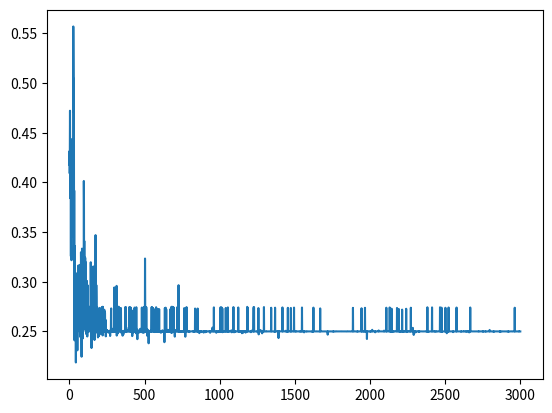

Here is the Python script that generated this plot:
from typing import List

import numpy as np

GAMMA_W = 0.6
GAMMA_B = GAMMA_W
BETA = 1.0


class StochNN:
    def __init__(self, inputSize: int, hiddenLayers: List[int], outputSize: int):
        if len(hiddenLayers) == 0:
            raise ValueError("Netowork must have hidden layer!")

        self.inputSize = inputSize
        self.weights_list: List[np.array] = []
        self.bias_list: List[np.array] = []
        self.nodes_list: List[np.array] = []
        self.avg_list: List[np.array] = []

        inputWeights = np.zeros((hiddenLayers[0], inputSize))
        self.weights_list.append(inputWeights)
        inputBias = np.zeros((hiddenLayers[0], 1))
        self.bias_list.append(inputBias)
        for i, layerSize in enumerate(hiddenLayers):
            if(i == 0):
                continue
            weights = np.zeros((layerSize, hiddenLayers[i - 1]))
            self.weights_list.append(weights)
            bias = np.zeros((layerSize, 1))
            self.bias_list.append(bias)
        outputWeights = np.zeros((outputSize, hiddenLayers[-1]))
        self.weights_list.append(outputWeights)
        outputBias = np.zeros((outputSize, 1))
        self.bias_list.append(outputBias)
        self.randomize_weights(1.0)
        self.randomize_biases(1.0)

    def randomize_weights(self, maxRand: float = 1.0) -> None:
        self.weights_list[:] = [
            maxRand * (2.0 * np.random.rand(*w.shape) - 1.0) for w in self.weights_list]

    def randomize_biases(self, maxRand: float = 1.0) -> None:
        self.bias_list[:] = [
            maxRand * (2.0 * np.random.rand(*b.shape) - 1.0) for b in self.bias_list]

    def feed_forward(self, input: np.array) -> np.array:
        if input.shape[0] != self.inputSize:
            raise ValueError("Input Size error!")

        self.nodes_list = []
        self.last_input = input[np.newaxis].T

        middleArr = None
        for i, w in enumerate(self.weights_list):
            if i == 0:
                middleArr = w @ self.last_input
            else:
                middleArr = w @ middleArr
            middleArr += self.bias_list[i]
            avg = None
            if i == len(self.weights_list)-1:
                middleArr, avg = self.activation_func_outside(middleArr)
            else:
                middleArr, avg = self.activation_func_inside(middleArr)
            self.nodes_list.append(middleArr)
            self.avg_list.append(avg)
        return self.nodes_list[-1]

    def activation_func_inside(self, input: np.array):
        rand = np.random.rand(*input.shape)
        val = 1.0 / (1.0 + np.exp(-BETA * input))
        # val = np.tanh(BETA * input)
        bl = 2.0 * (val > rand) - 1.0
        return bl, val

    def activation_func_outside(self, input: np.array):
        val = 1.0 / (1.0 + np.exp(-BETA * input))
        return val, val

    def backpropagation(self, desired_output: np.array):
        if desired_output.shape[0] != self.nodes_list[-1].shape[0]:
            raise ValueError("Pattern size error!")
        desired_output_ = desired_output[np.newaxis].T

        def f_prime_inside(index):
            return 2.0 * (BETA * self.nodes_list[index] * (1.0 - BETA * self.nodes_list[index]))

        def f_prime_outside(index):
            return (BETA * self.nodes_list[index] * (1.0 - BETA * self.nodes_list[index]))

        deltas = [None] * (len(self.nodes_list) + 1)

        deltas[-1] = (self.nodes_list[-1] - desired_output_) * \
            f_prime_outside(-1)
        for i in range(len(self.nodes_list) - 1, 0, -1):
            deltas[i] = (self.weights_list[i].T @
                         deltas[i + 1]) * f_prime_inside(i - 1)

        for i, w in enumerate(self.weights_list):
            derivative = None
            if i == 0:
                derivative = deltas[1] @ self.last_input.T
            else:
                derivative = deltas[i + 1] @ self.nodes_list[i - 1].T
            self.weights_list[i] = w - GAMMA_W * derivative

        for i in range(len(self.bias_list)):
            self.bias_list[i] -= GAMMA_B * deltas[i + 1]


if __name__ == "__main__":
    nn = StochNN(2, [32], 1)
    xor_map = [(np.array([1.0, 1.0]), np.array([0.0])),
               (np.array([1.0, 0.0]), np.array([1.0])),
               (np.array([0.0, 1.0]), np.array([1.0])),
               (np.array([0.0, 0.0]), np.array([0.0])),
               ]

    # learning
    learning_curve = []
    BATCHES = 10
    EPOCHS = 3000
    for _ in range(EPOCHS):
        average = []
        for _ in range(BATCHES):
            for input, output in xor_map:
                prediction = nn.feed_forward(input)
                nn.backpropagation(output)
                average.append((prediction - output)**2)
        learning_curve.append(np.array(average).mean())
        if learning_curve[-1] < 0.15:
            GAMMA_W = GAMMA_B = 0.02
        if learning_curve[-1] < 0.02:
            break

    for i in range(4):
        for input, output in xor_map:
            p = nn.feed_forward(input)
            print(input, output, p)
        print("\n")

    from matplotlib import pyplot as plt
    plt.plot(learning_curve)
    plt.show()
